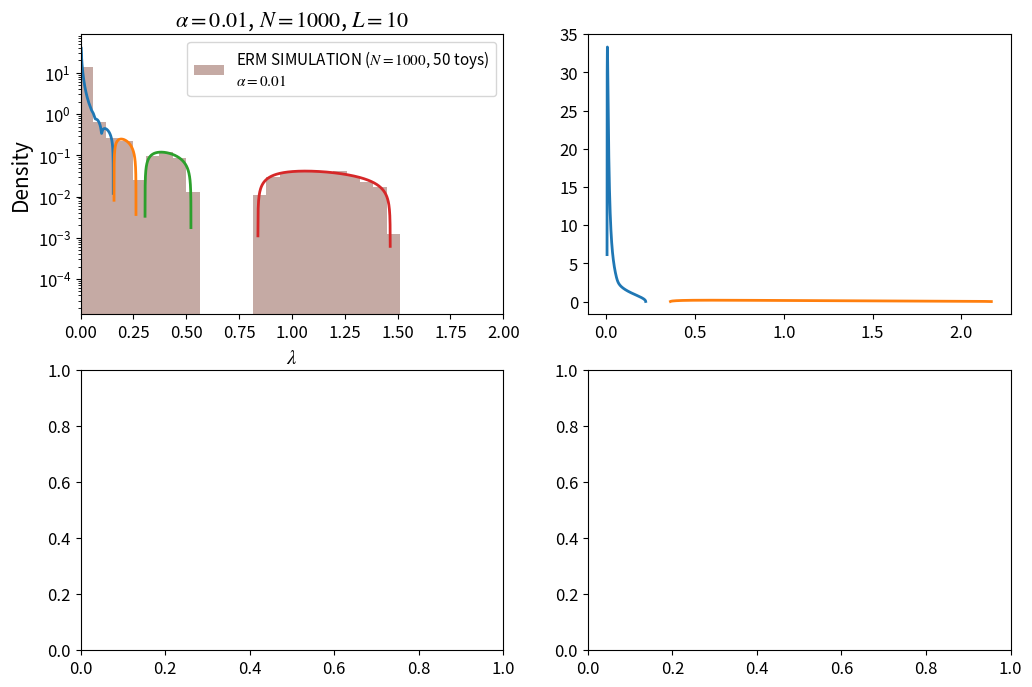

Recreate this plot in Python. (Note: this script raises an exception after producing the figure.)
import numpy as np
import matplotlib.pyplot as plt
import seaborn as sns
from scipy.optimize import root, brentq
plt.rcParams.update({
    'font.size': 13,
    'axes.titlesize': 16,
    'axes.labelsize': 15,
    'xtick.labelsize': 12,
    'ytick.labelsize': 12,
    'legend.fontsize': 11,
    'mathtext.fontset': 'stix',
})


def resolvent_system(x,z,alpha,gamma_k):
    gi,gr=x
    den=(alpha-gr*gamma_k)**2+(gi*gamma_k)**2
    frac1=np.sum(alpha*gamma_k**2/den)
    frac2=np.sum(gamma_k*alpha**2/den)
    F1=frac1-1/(gr**2+gi**2)
    F2=frac2-z
    return np.array([F1,F2])

def eigenvalues_real(real_resolvent,alpha,fourier):
    frac=np.sum(fourier*alpha/(alpha-fourier*real_resolvent))
    return frac+1/real_resolvent

def first_derivative(real_resolvent,alpha,fourier):
    frac=np.sum(fourier**2*alpha/(alpha-real_resolvent*fourier)**2)
    return frac-1/real_resolvent**2

N_values=np.array([1000,1000,500,100])
L_values=np.array([10,100,500,1000])
alpha=L_values/N_values

phi_0=0.2
k_modes=np.arange(1,50)
Gamma_k=(1.0-(-1.0)**k_modes)/(2.0*(np.pi*k_modes)**2)
Gamma_k=np.concatenate([Gamma_k,Gamma_k])
gamma_hat_0=phi_0-1/4

g_min=-1000
g_max=1000

def get_poles(alpha,gamma_k,g_min,g_max):
    gamma_nonzero=gamma_k[np.abs(gamma_k)>1e-14]
    poles=alpha/gamma_nonzero
    poles=poles[(poles>g_min)&(poles<g_max)]
    poles=np.append(poles,0.0)
    return np.unique(np.sort(poles))

def function(phi_o=0.2,difference=float):
    return phi_o-difference

def matrix_M(N,L,toys=50):
    all_eigvals=[]
    for i in range(toys):
        r=np.random.uniform(-1/2,1/2,(N,L))
        diff=np.abs(r[:,None,:]-r[None,:,:])
        diff=np.minimum(diff,1.0-diff)
        M=np.sum(function(difference=diff),axis=2)/L
        eigvals=np.linalg.eigvalsh(M)
        all_eigvals.extend(eigvals)
    return all_eigvals

def find_seed(z,alpha,gamma_k,g_left,g_right):
    gi_guesses=[-1e-3,-1e-2,-0.1,-0.5,-1,-2,-5,-10,-20,-50,-100]
    gr_guesses=[g_left,g_right,(g_left+g_right)/2,0]
    for gi0 in gi_guesses:
        for gr0 in gr_guesses:
            sol=root(resolvent_system,[gi0,gr0],args=(z,alpha,gamma_k))
            if not sol.success:
                continue
            gi,gr=sol.x
            residual=np.linalg.norm(resolvent_system(sol.x,z,alpha,gamma_k))
            if residual<1e-7 and abs(gi)>1e-7:
                if gi>0:
                    gi=-gi
                return np.array([gi,gr])
    return None

def solve_band(z_min,z_max,g_left,g_right,alpha,gamma_k,npoints=1000):
    delta=min(1e-4,(z_max-z_min)*1e-4)
    z_left=z_min+delta
    z_right=z_max-delta
    z_mid=(z_left+z_right)/2
    seed=find_seed(z_mid,alpha,gamma_k,g_left,g_right)

    if seed is None:
        print("Nessun seed trovato:",alpha,z_min,z_max)
        return np.array([]),np.array([])

    n_left=npoints//2
    n_right=npoints-n_left
    z_values_left=np.linspace(z_mid,z_left,n_left)
    z_values_right=np.linspace(z_mid,z_right,n_right)

    z_solution_left=[]
    rho_left=[]
    guess=seed.copy()

    for z in z_values_left:
        sol=root(resolvent_system,guess,args=(z,alpha,gamma_k))
        if not sol.success:
            break
        gi,gr=sol.x
        if gi>0:
            gi=-gi
        if abs(gi)<1e-10:
            break
        z_solution_left.append(z)
        rho_left.append(-gi/np.pi)
        guess=np.array([gi,gr])

    z_solution_right=[]
    rho_right=[]
    guess=seed.copy()

    for z in z_values_right[1:]:
        sol=root(resolvent_system,guess,args=(z,alpha,gamma_k))
        if not sol.success:
            break
        gi,gr=sol.x
        if gi>0:
            gi=-gi
        if abs(gi)<1e-10:
            break
        z_solution_right.append(z)
        rho_right.append(-gi/np.pi)
        guess=np.array([gi,gr])

    z_solution=np.concatenate((np.array(z_solution_left)[::-1],np.array(z_solution_right)))
    rho_solution=np.concatenate((np.array(rho_left)[::-1],np.array(rho_right)))
    return z_solution,rho_solution

fig,axs=plt.subplots(2,2,figsize=(12,8))
axs=axs.flatten()

for index in range(len(alpha)):
    edge_data=[]
    poles=get_poles(alpha[index],Gamma_k,g_min,g_max)
    boundaries=np.concatenate(([g_min],poles,[g_max]))
    eps=1e-5

    for left,right in zip(boundaries[:-1],boundaries[1:]):
        a=left+eps
        b=right-eps
        if a>=b:
            continue

        g_values=np.linspace(a,b,3000)
        der_values=np.array([first_derivative(g,alpha[index],Gamma_k) for g in g_values])

        for j in range(len(g_values)-1):
            if not np.isfinite(der_values[j]) or not np.isfinite(der_values[j+1]):
                continue

            if der_values[j]*der_values[j+1]<0:
                roo=brentq(first_derivative,g_values[j],g_values[j+1],args=(alpha[index],Gamma_k))
                estremo=eigenvalues_real(roo,alpha[index],Gamma_k)

                if estremo>0 and not any(abs(estremo-e[0])<1e-7 for e in edge_data):
                    edge_data.append((estremo,roo))

    edge_data.sort(key=lambda x:x[0])

    intervals=np.array([e[0] for e in edge_data])
    gr_guess=np.array([e[1] for e in edge_data])

    print("\nalpha =",alpha[index])
    print("intervals =",intervals)
    print("gr_guess =",gr_guess)

    spectral_intervals=[]

    for j in range(0,len(intervals)-1,2):
        spectral_intervals.append((intervals[j],intervals[j+1],gr_guess[j],gr_guess[j+1]))

    print("spectral intervals:")

    for z_left,z_right,g_left,g_right in spectral_intervals:
        print(f"[{z_left:.6f}, {z_right:.6f}]")

        z_values,rho_values=solve_band(
            z_left,z_right,g_left,g_right,
            alpha[index],Gamma_k,npoints=1000
        )

        if len(z_values)>0:
            axs[index].plot(z_values,rho_values,lw=2)

    eigvals=np.array(matrix_M(N_values[index],L_values[index]))

    axs[index].hist(
        eigvals,
        bins=1000,
        density=True,
        alpha=0.5,
        label=fr"ERM SIMULATION ($N={N_values[index]}$, 50 toys)"+"\n"+
              fr"$\alpha={alpha[index]:.2f}$"
    )

    axs[index].set_xlim(0,2)
    axs[index].set_yscale("log")
    axs[index].set_xlabel(r"$\lambda$")
    axs[index].set_ylabel("Density")
    axs[index].set_title(fr"$\alpha={alpha[index]:.2f}$, $N={N_values[index]}$, $L={L_values[index]}$")
    axs[index].legend()
    
plt.tight_layout()
plt.savefig('complete_simulation.png')
plt.show()
